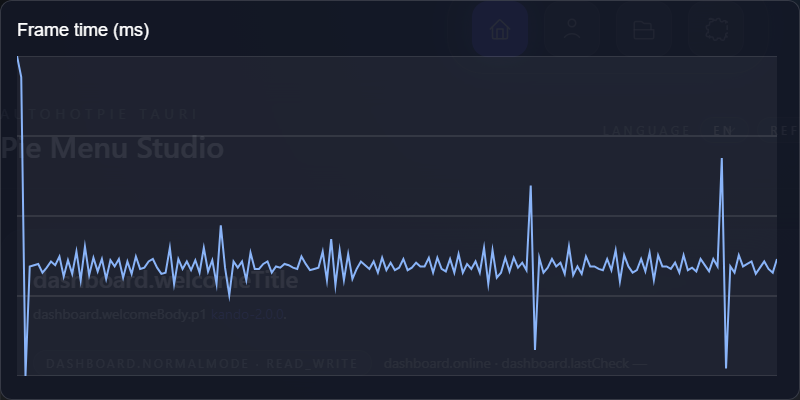

Source data for this figure (header and first rows):
frame, index, frame_time_ms
1, 0, 33.5
2, 1, 31.8
3, 2, 7.8
4, 3, 16.6
5, 4, 16.7
6, 5, 16.8
7, 6, 16.1
8, 7, 16.5
9, 8, 17
10, 9, 16.7
11, 10, 17.4
12, 11, 15.8
13, 12, 17.1
14, 13, 16
15, 14, 17.8
16, 15, 15.5
17, 16, 18.2
18, 17, 15.9
19, 18, 17.3
20, 19, 16.2
21, 20, 17.2
22, 21, 15.6
23, 22, 17.1
24, 23, 16.6
25, 24, 17.2
26, 25, 15.7
27, 26, 17
28, 27, 16
29, 28, 17.4
30, 29, 16.4
31, 30, 16.5
32, 31, 17
33, 32, 17.2
34, 33, 16.5
35, 34, 16
36, 35, 16.1
37, 36, 18.1
38, 37, 15.2
39, 38, 17.2
40, 39, 16.4
41, 40, 17
42, 41, 16.3
43, 42, 17.1
44, 43, 16.1
45, 44, 18.1
46, 45, 16.2
47, 46, 17.1
48, 47, 15.2
49, 48, 19.9
50, 49, 16.5
51, 50, 14.3
52, 51, 17
53, 52, 16.5
54, 53, 17
55, 54, 15.5
56, 55, 17.7
57, 56, 16.4
58, 57, 16.4
59, 58, 16.8
60, 59, 17
... 120 more rows
